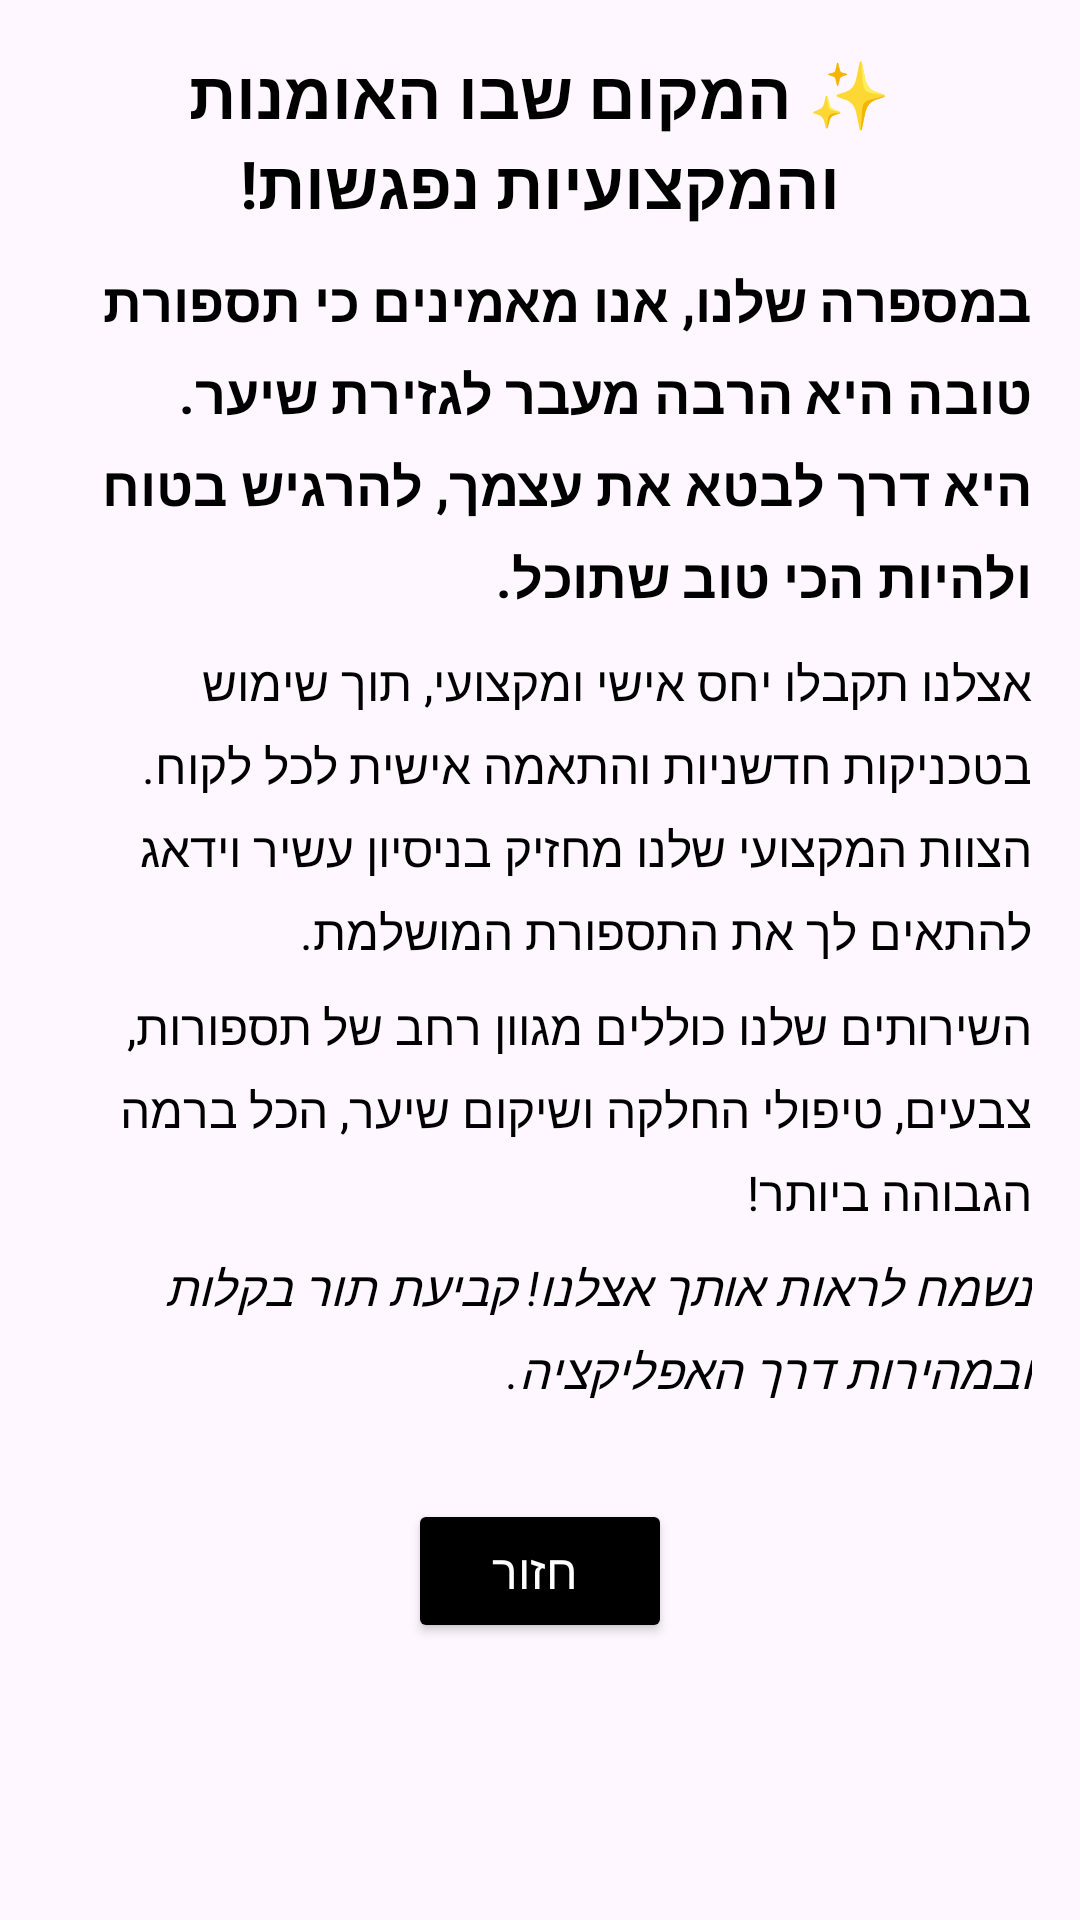

Here is an Android app screen rendered from its layout file. Give the layout XML and the strings, colors and styles it references.
<!-- AndroidManifest.xml: application theme Theme.QueueManagementApp -->
<!-- res/layout/fragment_about.xml -->
<?xml version="1.0" encoding="utf-8"?>
<ScrollView
    xmlns:android="http://schemas.android.com/apk/res/android"
    android:layout_width="match_parent"
    android:layout_height="match_parent"
    android:fillViewport="true">

    <LinearLayout
        android:layout_width="match_parent"
        android:layout_height="wrap_content"
        android:orientation="vertical"
        android:padding="16dp"
        android:gravity="center_horizontal">

        <TextView
            android:layout_width="match_parent"
            android:layout_height="wrap_content"
            android:text="✨ המקום שבו האומנות והמקצועיות נפגשות!"
            android:textSize="22sp"
            android:textStyle="bold"
            android:textColor="@color/black"
            android:gravity="center"
            android:paddingBottom="12dp"/>

        <TextView
            android:layout_width="match_parent"
            android:layout_height="wrap_content"
            android:text="במספרה שלנו, אנו מאמינים כי תספורת טובה היא הרבה מעבר לגזירת שיער. היא דרך לבטא את עצמך, להרגיש בטוח ולהיות הכי טוב שתוכל."
            android:textSize="18sp"
            android:textStyle="bold"
            android:textColor="@color/black"
            android:gravity="right"
            android:lineSpacingExtra="6dp"
            android:paddingBottom="12dp"/>

        <TextView
            android:layout_width="match_parent"
            android:layout_height="wrap_content"
            android:text="אצלנו תקבלו יחס אישי ומקצועי, תוך שימוש בטכניקות חדשניות והתאמה אישית לכל לקוח. הצוות המקצועי שלנו מחזיק בניסיון עשיר וידאג להתאים לך את התספורת המושלמת."
            android:textSize="16sp"
            android:textColor="@color/black"
            android:gravity="right"
            android:lineSpacingExtra="6dp"
            android:paddingBottom="10dp"/>

        <TextView
            android:layout_width="match_parent"
            android:layout_height="wrap_content"
            android:text="השירותים שלנו כוללים מגוון רחב של תספורות, צבעים, טיפולי החלקה ושיקום שיער, הכל ברמה הגבוהה ביותר!"
            android:textSize="16sp"
            android:textColor="@color/black"
            android:gravity="right"
            android:lineSpacingExtra="6dp"
            android:paddingBottom="10dp"/>

        <TextView
            android:layout_width="match_parent"
            android:layout_height="wrap_content"
            android:text="נשמח לראות אותך אצלנו! קביעת תור בקלות ובמהירות דרך האפליקציה."
            android:textSize="16sp"
            android:textStyle="italic"
            android:textColor="@color/black"
            android:gravity="right"
            android:lineSpacingExtra="6dp"
            android:paddingBottom="16dp"/>

        <Button
            android:id="@+id/btn_back_main"
            android:layout_width="wrap_content"
            android:layout_height="wrap_content"
            android:text=" חזור"
            android:textSize="16sp"
            android:textColor="@color/white"
            android:backgroundTint="@color/black"
            android:padding="12dp"
            android:layout_marginTop="16dp"/>
    </LinearLayout>
</ScrollView>
<!-- resources referenced by this layout -->
<resources>
  <color name="black">#FF000000</color>
  <color name="white">#FFFFFFFF</color>
  <style name="Theme.QueueManagementApp" parent="Base.Theme.QueueManagementApp" />
  <style name="Base.Theme.QueueManagementApp" parent="Theme.Material3.DayNight.NoActionBar">
  
      </style>
</resources>
